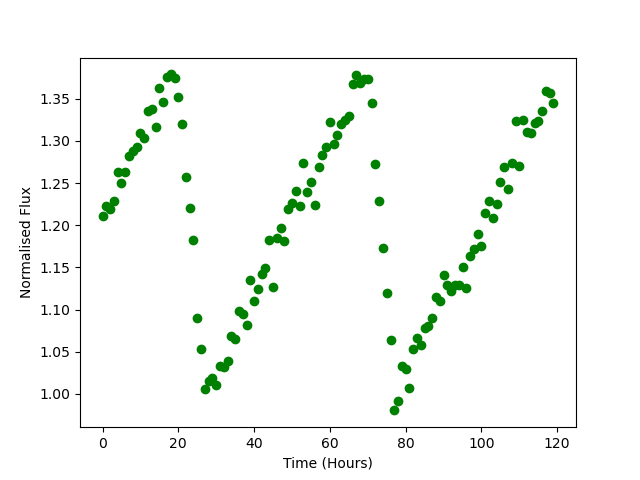

Values plotted in this chart, from the file beside it:
Time, Flux
0.0, 1.211
1.0, 1.223
2.0, 1.219
3.0, 1.229
4.0, 1.263
5.0, 1.25
6.0, 1.263
7.0, 1.282
8.0, 1.287
9.0, 1.293
10.0, 1.309
11.0, 1.304
12.0, 1.336
13.0, 1.337
14.0, 1.317
15.0, 1.363
16.0, 1.346
17.0, 1.375
18.0, 1.379
19.0, 1.375
20.0, 1.352
21.0, 1.32
22.0, 1.258
23.0, 1.22
24.0, 1.182
25.0, 1.09
26.0, 1.053
27.0, 1.006
28.0, 1.016
29.0, 1.019
30.0, 1.011
31.0, 1.034
32.0, 1.032
33.0, 1.038
34.0, 1.069
35.0, 1.065
36.0, 1.098
37.0, 1.095
38.0, 1.081
39.0, 1.135
40.0, 1.111
41.0, 1.124
42.0, 1.142
43.0, 1.149
44.0, 1.182
45.0, 1.127
46.0, 1.185
47.0, 1.197
48.0, 1.182
49.0, 1.22
50.0, 1.226
51.0, 1.241
52.0, 1.222
53.0, 1.274
54.0, 1.24
55.0, 1.252
56.0, 1.224
57.0, 1.269
58.0, 1.283
59.0, 1.292
... 60 more rows
